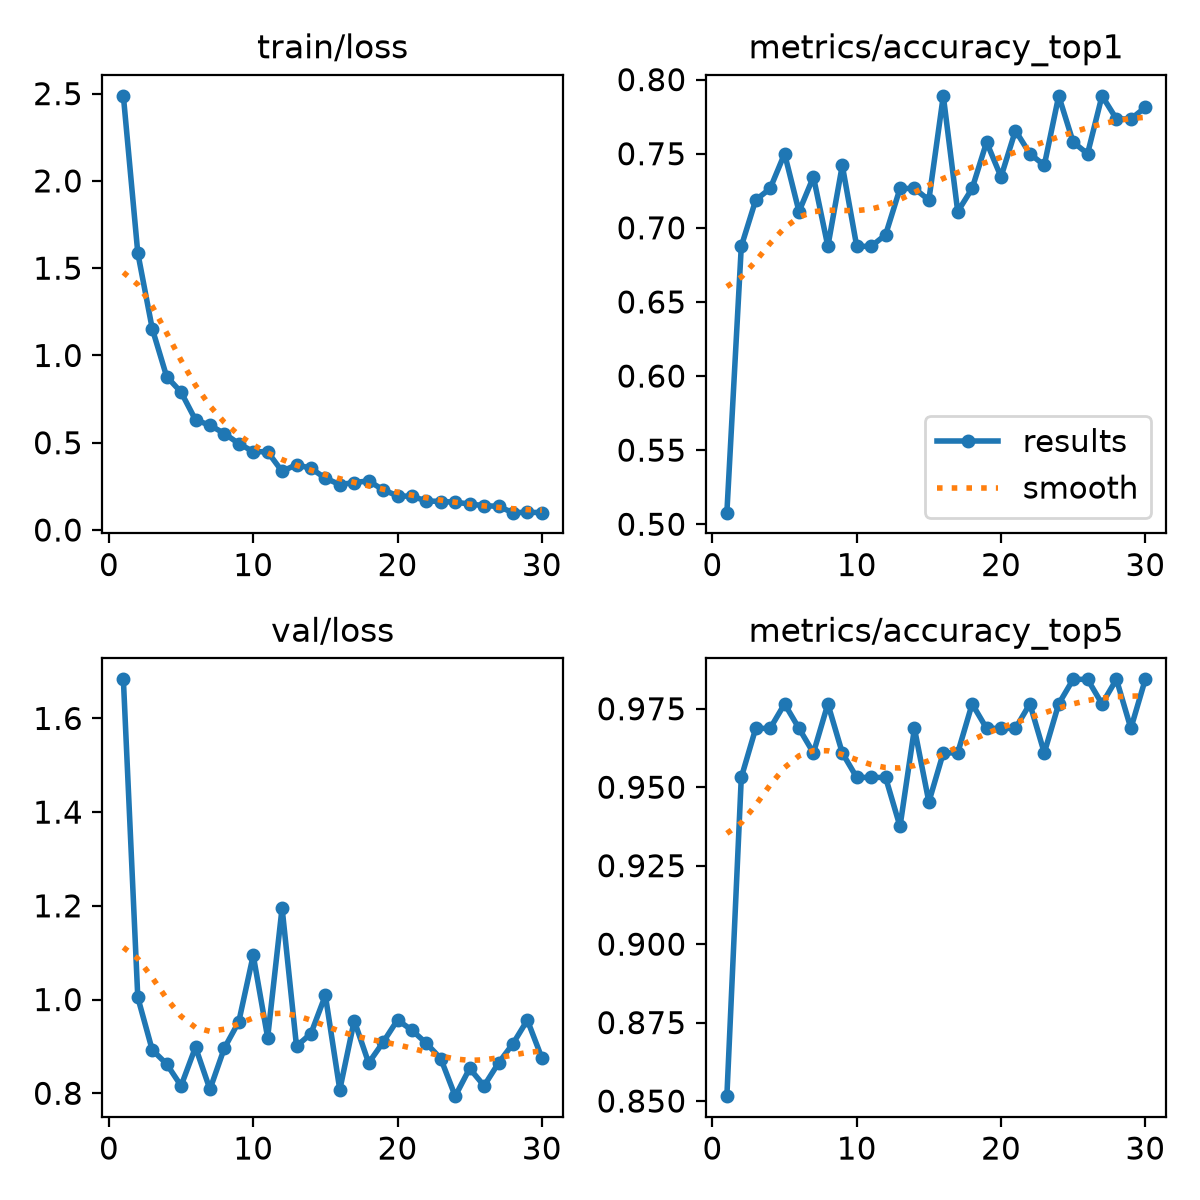

Values plotted in this chart, from the file beside it:
epoch, time, train/loss, metrics/accuracy_top1, metrics/accuracy_top5, val/loss, lr/pg0, lr/pg1, lr/pg2
1, 43.25, 2.487, 0.5078, 0.8516, 1.683, 0.0002355, 0.0002355, 0.0002355
2, 65.82, 1.587, 0.6875, 0.9531, 1.005, 0.0004578, 0.0004578, 0.0004578
3, 90.57, 1.154, 0.7188, 0.9688, 0.8926, 0.0006645, 0.0006645, 0.0006645
4, 111.4, 0.879, 0.7266, 0.9688, 0.8626, 0.0006433, 0.0006433, 0.0006433
5, 133.7, 0.7898, 0.75, 0.9766, 0.8159, 0.0006198, 0.0006198, 0.0006198
6, 155.4, 0.6309, 0.7109, 0.9688, 0.8984, 0.0005962, 0.0005962, 0.0005962
7, 177, 0.6002, 0.7344, 0.9609, 0.8084, 0.0005726, 0.0005726, 0.0005726
8, 199.3, 0.5528, 0.6875, 0.9766, 0.8965, 0.0005491, 0.0005491, 0.0005491
9, 221.9, 0.4951, 0.7422, 0.9609, 0.9527, 0.0005255, 0.0005255, 0.0005255
10, 243.6, 0.4491, 0.6875, 0.9531, 1.095, 0.0005019, 0.0005019, 0.0005019
11, 265.7, 0.4481, 0.6875, 0.9531, 0.9187, 0.0004784, 0.0004784, 0.0004784
12, 287.4, 0.3359, 0.6953, 0.9531, 1.196, 0.0004548, 0.0004548, 0.0004548
13, 308.9, 0.3745, 0.7266, 0.9375, 0.9005, 0.0004313, 0.0004313, 0.0004313
14, 330.5, 0.3533, 0.7266, 0.9688, 0.9274, 0.0004077, 0.0004077, 0.0004077
15, 353.1, 0.2972, 0.7188, 0.9453, 1.009, 0.0003841, 0.0003841, 0.0003841
16, 377, 0.2601, 0.7891, 0.9609, 0.8074, 0.0003606, 0.0003606, 0.0003606
17, 399.5, 0.2721, 0.7109, 0.9609, 0.9551, 0.000337, 0.000337, 0.000337
18, 422.1, 0.2811, 0.7266, 0.9766, 0.8648, 0.0003134, 0.0003134, 0.0003134
19, 445.4, 0.2306, 0.7578, 0.9688, 0.9089, 0.0002899, 0.0002899, 0.0002899
20, 466.3, 0.1958, 0.7344, 0.9688, 0.9565, 0.0002663, 0.0002663, 0.0002663
21, 520.5, 0.1927, 0.7656, 0.9688, 0.9347, 0.0002428, 0.0002428, 0.0002428
22, 541.9, 0.1669, 0.75, 0.9766, 0.9066, 0.0002192, 0.0002192, 0.0002192
23, 565.4, 0.1633, 0.7422, 0.9609, 0.874, 0.0001956, 0.0001956, 0.0001956
24, 586.8, 0.1597, 0.7891, 0.9766, 0.7939, 0.0001721, 0.0001721, 0.0001721
25, 610, 0.1486, 0.7578, 0.9844, 0.8531, 0.0001485, 0.0001485, 0.0001485
26, 631.5, 0.1398, 0.75, 0.9844, 0.8159, 0.000125, 0.000125, 0.000125
27, 652.7, 0.1353, 0.7891, 0.9766, 0.8647, 0.0001014, 0.0001014, 0.0001014
28, 674.3, 0.09941, 0.7734, 0.9844, 0.9057, 7.7826e-05, 7.7826e-05, 7.7826e-05
29, 696.1, 0.1015, 0.7734, 0.9688, 0.9563, 5.4264e-05, 5.4264e-05, 5.4264e-05
30, 717.6, 0.09985, 0.7812, 0.9844, 0.8758, 3.0702e-05, 3.0702e-05, 3.0702e-05
